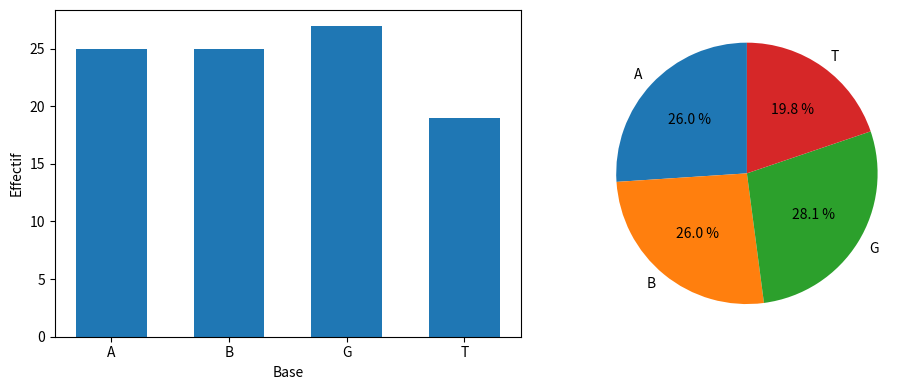

Write the Python code that produced this figure.
import numpy as np
import pandas as pd
import matplotlib.pyplot as plt


adn = ("GGGAGTGTBTATTAABTBBGAABTBBBAGBGBTAGBTBGBGBGGAGTGABBGAGBB"
"TABATGAGGGTABTGTBAATAABGBATGTTABBAGAAGGA")
serie = pd.Series(list(adn)) # une lettre = un individu
n_i = serie.value_counts().sort_index()
tab = pd.DataFrame({"n_i": n_i})
tab["f_i"] = tab["n_i"] / tab["n_i"].sum()
tab["p_i"] = 100 * tab["f_i"]
tab["angle"] = 360 * tab["f_i"]
print(tab.round(4))
print("n =", tab["n_i"].sum(), "| mode :", n_i.idxmax())
fig, (ax1, ax2) = plt.subplots(1, 2, figsize=(10, 4))
ax1.bar(tab.index, tab["n_i"], width=0.6)
ax1.set_xlabel("Base"); ax1.set_ylabel("Effectif")
ax2.pie(tab["n_i"], labels=tab.index, autopct="%1.1f %%", startangle=90)
plt.tight_layout(); plt.show()
